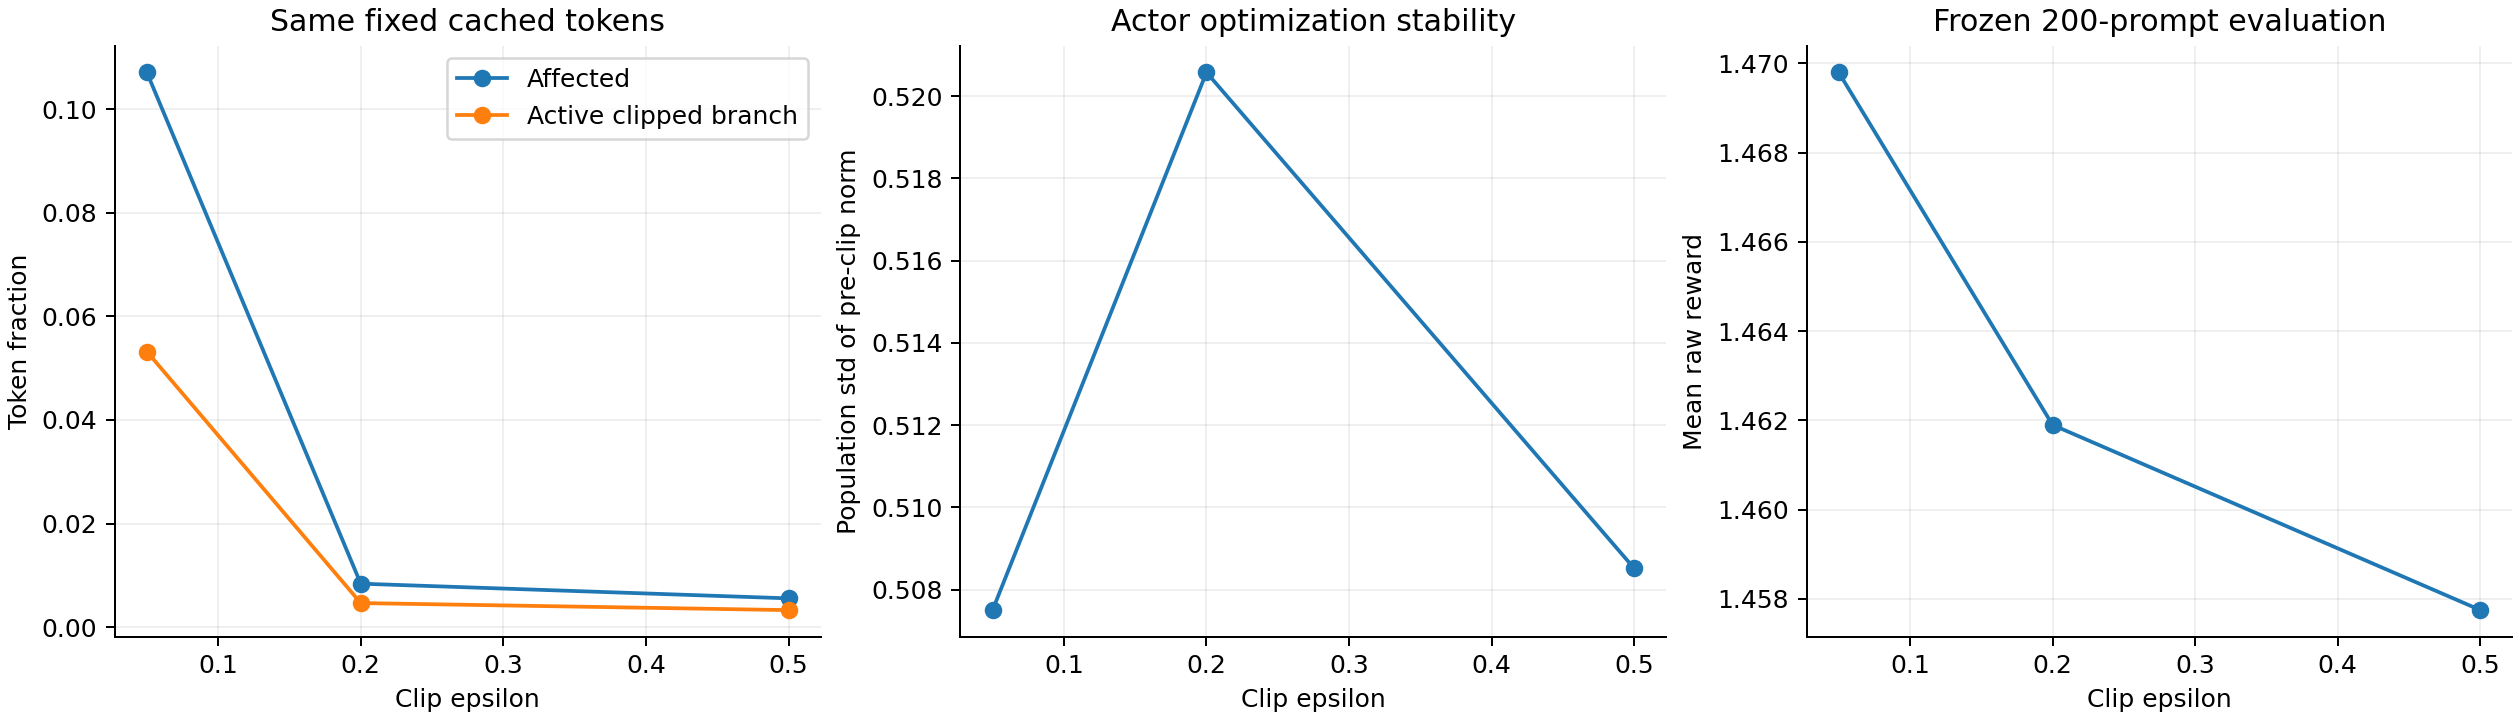

Data behind this chart, as committed beside it:
condition, epsilon, valid_tokens, clipped_surrogate, policy_loss, unclipped_surrogate, affected_token_count, affected_token_fraction, active_clipped_branch_count, active_clipped_branch_fraction, prompts, aggregation, eos_rate, truncation_rate, raw_reward_mean, raw_reward_std_population, effective_reward_mean, effective_reward_std_population, reference_kl_mean, reference_kl_std_population, sampled_entropy_mean, sampled_entropy_std_population, categorical_entropy_mean, categorical_entropy_std_population
clip_005, 0.05, 63560, -0.005219, 0.005219, 0.0007139, 944, 0.1071, 469, 0.05321, 200, Primary means weight each prompt equally…, 0.915, 0.085, 1.47, 1.931, 1.385, 1.981, -7.393833751470069e-05, 0.001189, 0.8092, 0.3352, 1.023, 0.4961
central_8, 0.2, 63828, -0.003805, 0.003805, 0.0007139, 74, 0.008396, 41, 0.004652, 200, Primary means weight each prompt equally…, 0.9, 0.1, 1.462, 1.906, 1.362, 1.929, -9.341571703089358e-05, 0.0008474, 0.8147, 0.343, 1.029, 0.4993
clip_050, 0.5, 62047, -0.003128, 0.003128, 0.0007139, 49, 0.005559, 29, 0.00329, 200, Primary means weight each prompt equally…, 0.91, 0.09, 1.458, 1.947, 1.368, 1.965, -5.731746197739085e-05, 0.0009442, 0.8227, 0.3542, 1.04, 0.5154
